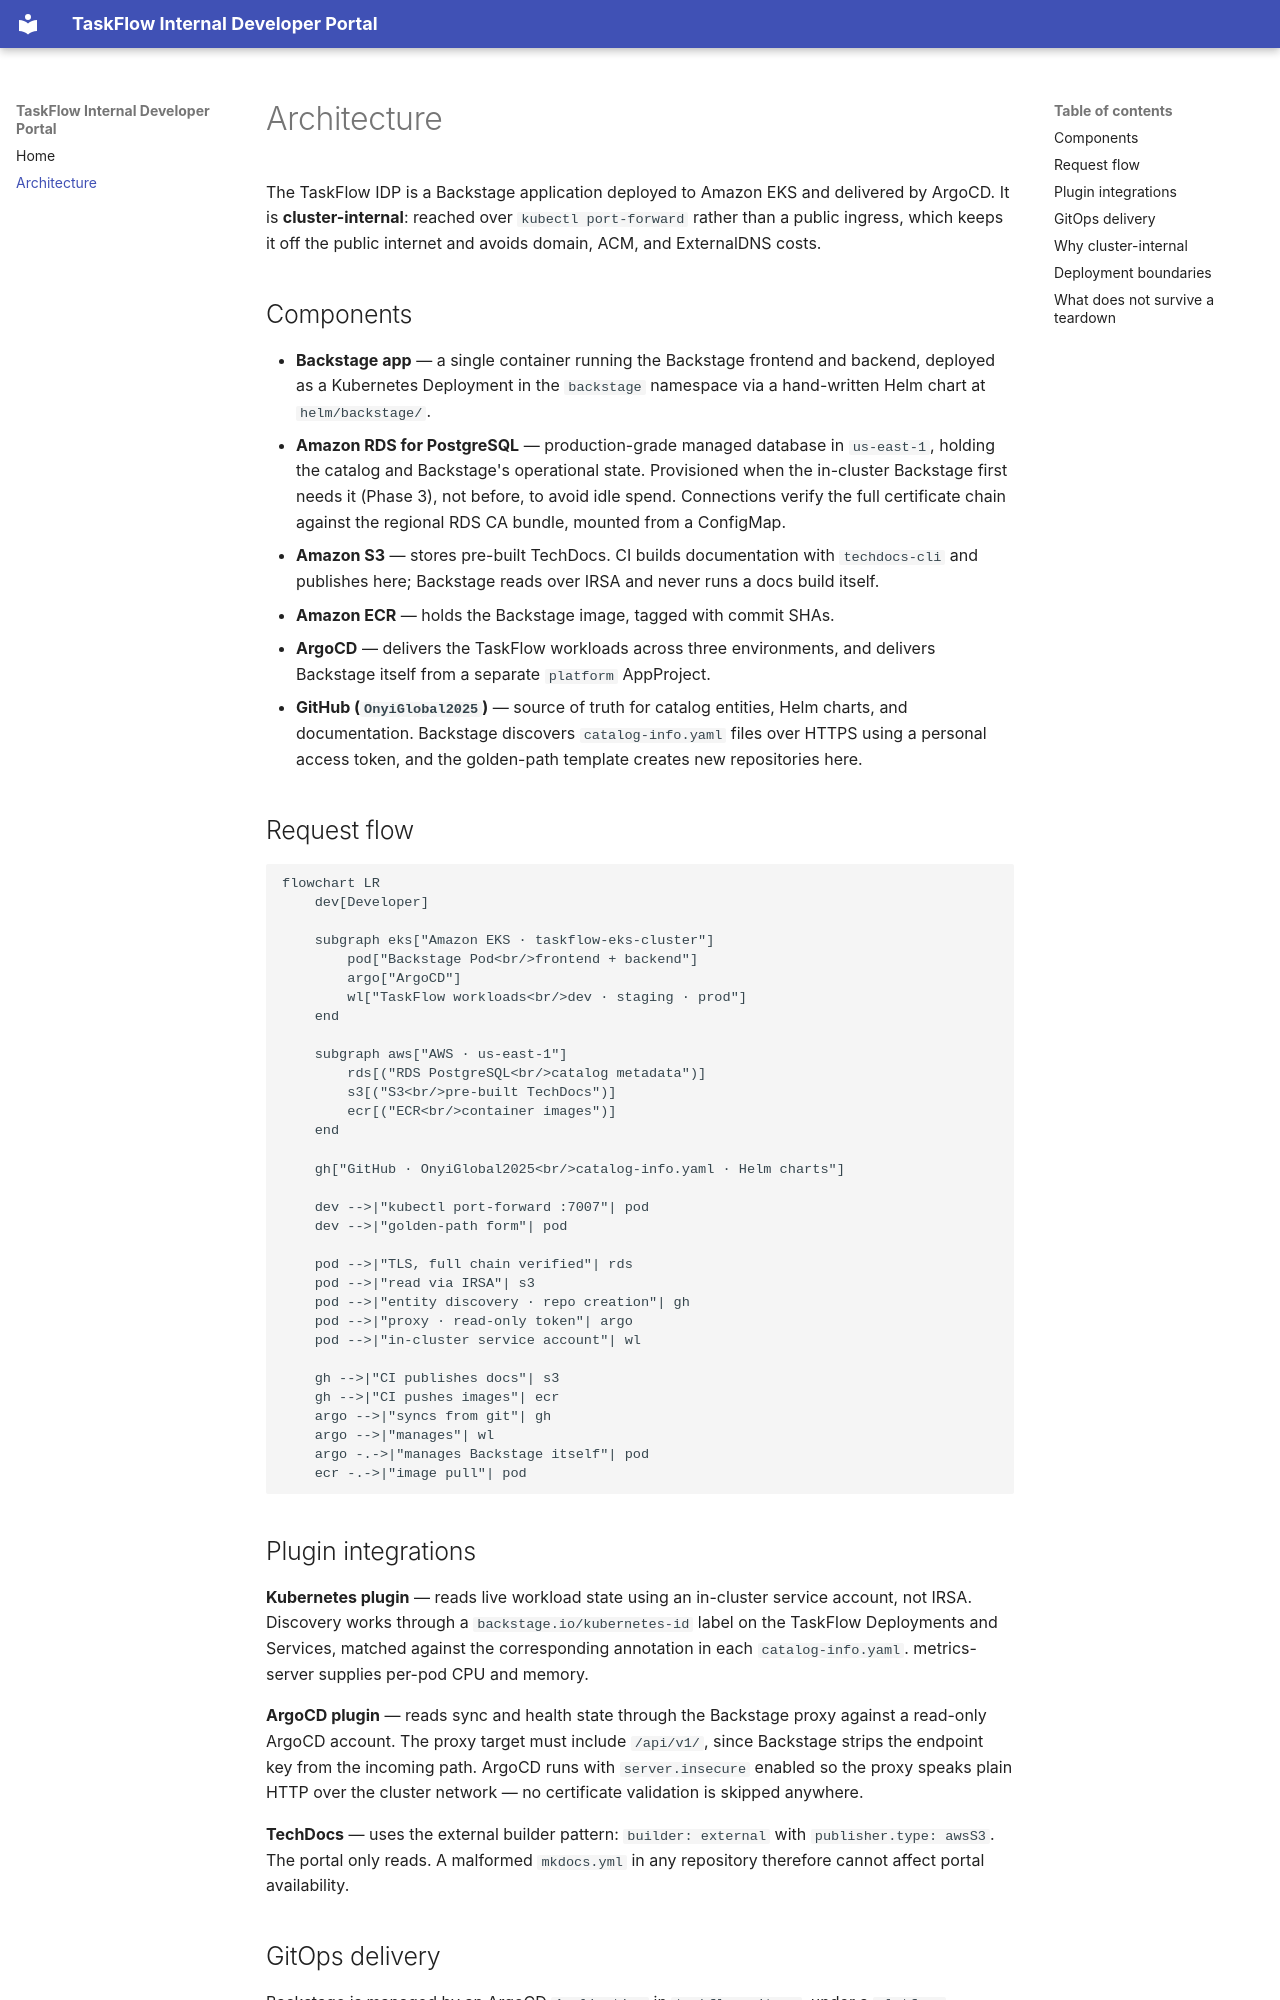

repository: OnyiGlobal2025/taskflow-backstage · page: architecture/index.html · generator: mkdocs

# Architecture

The TaskFlow IDP is a Backstage application deployed to Amazon EKS and delivered by ArgoCD.
It is **cluster-internal**: reached over `kubectl port-forward` rather than a public
ingress, which keeps it off the public internet and avoids domain, ACM, and ExternalDNS
costs.

## Components

- **Backstage app** — a single container running the Backstage frontend and backend,
  deployed as a Kubernetes Deployment in the `backstage` namespace via a hand-written Helm
  chart at `helm/backstage/`.
- **Amazon RDS for PostgreSQL** — production-grade managed database in `us-east-1`, holding
  the catalog and Backstage's operational state. Provisioned when the in-cluster Backstage
  first needs it (Phase 3), not before, to avoid idle spend. Connections verify the full
  certificate chain against the regional RDS CA bundle, mounted from a ConfigMap.
- **Amazon S3** — stores pre-built TechDocs. CI builds documentation with `techdocs-cli`
  and publishes here; Backstage reads over IRSA and never runs a docs build itself.
- **Amazon ECR** — holds the Backstage image, tagged with commit SHAs.
- **ArgoCD** — delivers the TaskFlow workloads across three environments, and delivers
  Backstage itself from a separate `platform` AppProject.
- **GitHub (`OnyiGlobal2025`)** — source of truth for catalog entities, Helm charts, and
  documentation. Backstage discovers `catalog-info.yaml` files over HTTPS using a personal
  access token, and the golden-path template creates new repositories here.

## Request flow

```mermaid
flowchart LR
    dev[Developer]

    subgraph eks["Amazon EKS · taskflow-eks-cluster"]
        pod["Backstage Pod<br/>frontend + backend"]
        argo["ArgoCD"]
        wl["TaskFlow workloads<br/>dev · staging · prod"]
    end

    subgraph aws["AWS · us-east-1"]
        rds[("RDS PostgreSQL<br/>catalog metadata")]
        s3[("S3<br/>pre-built TechDocs")]
        ecr[("ECR<br/>container images")]
    end

    gh["GitHub · OnyiGlobal2025<br/>catalog-info.yaml · Helm charts"]

    dev -->|"kubectl port-forward :7007"| pod
    dev -->|"golden-path form"| pod

    pod -->|"TLS, full chain verified"| rds
    pod -->|"read via IRSA"| s3
    pod -->|"entity discovery · repo creation"| gh
    pod -->|"proxy · read-only token"| argo
    pod -->|"in-cluster service account"| wl

    gh -->|"CI publishes docs"| s3
    gh -->|"CI pushes images"| ecr
    argo -->|"syncs from git"| gh
    argo -->|"manages"| wl
    argo -.->|"manages Backstage itself"| pod
    ecr -.->|"image pull"| pod
```
